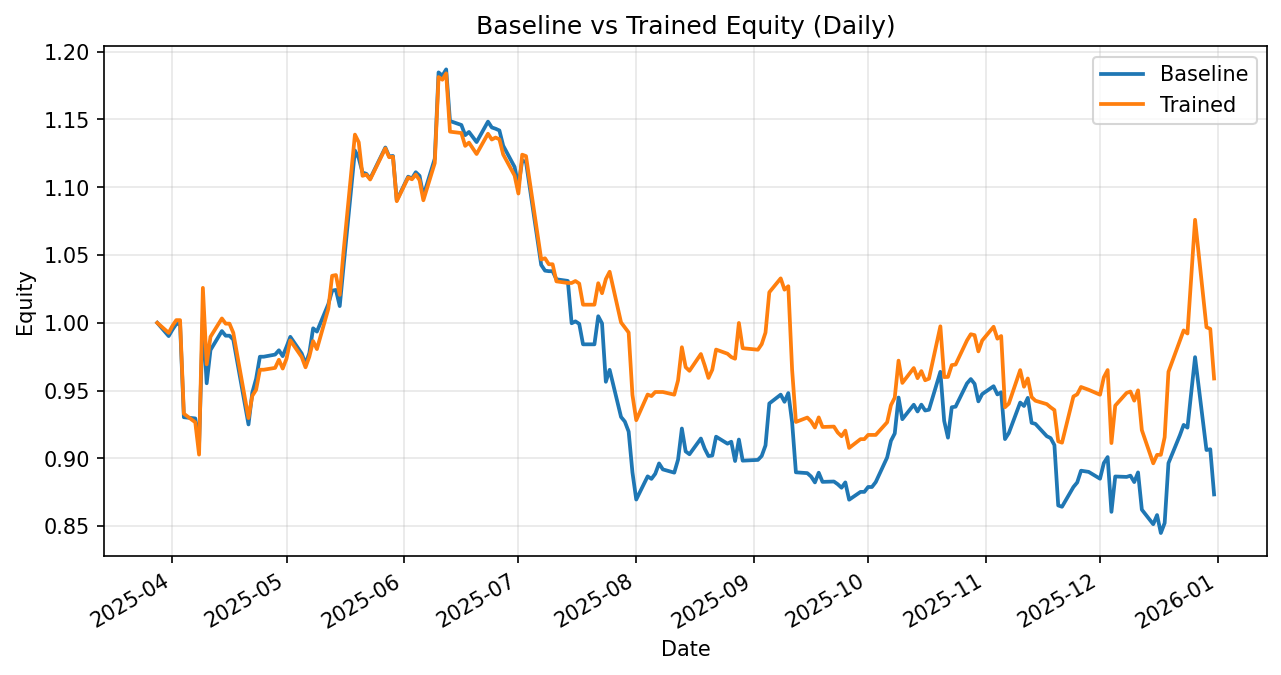

Data behind this chart, as committed beside it:
date, daily_return_x, equity_baseline, daily_return_y, equity_trained
2025-03-28, 0.0, 1.0, 0.0, 1.0
2025-03-31, -0.009804, 0.9902, -0.007425, 0.9926
2025-04-01, 0.004827, 0.995, 0.005252, 0.9978
2025-04-02, 0.00419, 0.9991, 0.00419, 1.002
2025-04-03, 0.0, 0.9991, 0.0, 1.002
2025-04-04, -0.06887, 0.9303, -0.0689, 0.9329
2025-04-07, -0.0009534, 0.9294, -0.006765, 0.9266
2025-04-08, -0.02139, 0.9096, -0.02574, 0.9028
2025-04-09, 0.1045, 1.005, 0.1362, 1.026
2025-04-10, -0.04899, 0.9554, -0.05499, 0.9694
2025-04-11, 0.02565, 0.9799, 0.02094, 0.9897
2025-04-14, 0.01429, 0.9939, 0.01369, 1.003
2025-04-15, -0.003442, 0.9905, -0.00382, 0.9994
2025-04-16, 0.0, 0.9905, 0.0, 0.9994
2025-04-17, -0.002891, 0.9876, -0.006754, 0.9926
2025-04-21, -0.06338, 0.925, -0.06338, 0.9297
2025-04-22, 0.02536, 0.9485, 0.01763, 0.9461
2025-04-23, 0.01075, 0.9587, 0.004687, 0.9505
2025-04-24, 0.01701, 0.975, 0.01561, 0.9654
2025-04-25, 0.0, 0.975, 0.0, 0.9654
2025-04-28, 0.001614, 0.9766, 0.001411, 0.9667
2025-04-29, 0.003244, 0.9797, 0.006187, 0.9727
2025-04-30, -0.004388, 0.9754, -0.006651, 0.9663
2025-05-01, 0.007049, 0.9823, 0.007523, 0.9735
2025-05-02, 0.007478, 0.9896, 0.01386, 0.987
2025-05-05, -0.01242, 0.9774, -0.01242, 0.9748
2025-05-06, -0.007775, 0.9698, -0.007775, 0.9672
2025-05-07, 0.008097, 0.9776, 0.008097, 0.975
2025-05-08, 0.01876, 0.9959, 0.0118, 0.9865
2025-05-09, -0.002433, 0.9935, -0.005993, 0.9806
2025-05-12, 0.02039, 1.014, 0.03033, 1.01
2025-05-13, 0.0098, 1.024, 0.02408, 1.035
2025-05-14, 0.0005203, 1.024, 0.0005203, 1.035
2025-05-15, -0.01165, 1.012, -0.01411, 1.021
2025-05-16, 0.02886, 1.042, 0.03115, 1.052
2025-05-19, 0.08215, 1.127, 0.08215, 1.139
2025-05-20, -0.004981, 1.121, -0.004981, 1.133
2025-05-21, -0.009472, 1.111, -0.02183, 1.108
2025-05-22, -0.000831, 1.11, 0.0007903, 1.109
2025-05-23, -0.003256, 1.106, -0.003256, 1.106
2025-05-27, 0.02079, 1.129, 0.02079, 1.129
2025-05-28, -0.005785, 1.123, -0.005785, 1.122
2025-05-29, 0.0002695, 1.123, 0.0002695, 1.122
2025-05-30, -0.02917, 1.09, -0.02917, 1.09
2025-06-02, 0.01603, 1.108, 0.01603, 1.107
2025-06-03, -0.001192, 1.106, -0.001192, 1.106
2025-06-04, 0.004159, 1.111, 0.003184, 1.109
2025-06-05, -0.00239, 1.108, -0.003753, 1.105
2025-06-06, -0.01342, 1.094, -0.01342, 1.09
2025-06-09, 0.02519, 1.121, 0.02519, 1.118
2025-06-10, 0.05674, 1.185, 0.05674, 1.181
2025-06-11, -0.002078, 1.182, -0.001659, 1.179
2025-06-12, 0.003974, 1.187, 0.003974, 1.184
2025-06-13, -0.03208, 1.149, -0.03633, 1.141
2025-06-16, -0.002559, 1.146, -0.0008867, 1.14
2025-06-17, -0.006549, 1.138, -0.008306, 1.131
2025-06-18, 0.00207, 1.141, 0.002123, 1.133
2025-06-20, -0.006542, 1.133, -0.007423, 1.125
2025-06-23, 0.01333, 1.148, 0.01333, 1.14
2025-06-24, -0.00375, 1.144, -0.00375, 1.135
... 132 more rows
